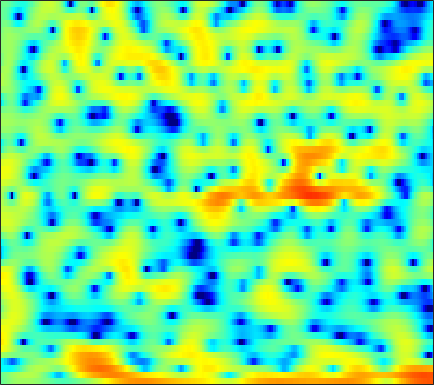

Data behind this chart, as committed beside it:
-1.2942, -0.85993, -0.37658, 0.032412, 0.29197, 0.58203, 0.82561, 0.98453, 1.1444, 1.2505, 1.2981, 1.2987, 1.2553, 1.1615, 1.0753, 0.9296, 0.74191, 0.58769, 0.34887, 0.079147, -0.22566, -0.47703, -0.8142, -1.1595
-1.034, -0.6812, -0.2337, 0.1938, 0.4939, 0.8657, 1.201, 1.429, 1.696, 1.916, 2.083, 2.169, 2.22, 2.195, 2.116, 1.937, 1.65, 1.359, 0.8596, 0.2146, -0.5991, -1.34, -2.509, -3.904
-5.133, -5.164, -5.288, -5.42, -5.428, -5.192, -4.619, -3.997, -3.019, -1.986, -1.018, -0.3567, 0.3961, 1.008, 1.373, 1.739, 1.973, 2.063, 2.076, 1.97, 1.757, 1.539, 1.192, 0.8087
-5.127, -5.879, -7.244, -9.041, -10.55, -11.93, -11.26, -9.672, -7.348, -5.334, -3.703, -2.716, -1.665, -0.8596, -0.385, 0.1062, 0.4552, 0.647, 0.8343, 0.968, 1.085, 1.184, 1.347, 1.57
1.492, 1.227, 0.8382, 0.4447, 0.1764, -0.1074, -0.2892, -0.3509, -0.3513, -0.286, -0.1796, -0.1004, -0.03379, -0.02345, -0.06706, -0.22, -0.4996, -0.8133, -1.368, -2.064, -2.84, -3.372, -3.817, -3.69
4.966, 4.629, 4.082, 3.421, 2.862, 2.044, 1.166, 0.4954, -0.358, -1.083, -1.591, -1.81, -1.9, -1.847, -1.789, -1.813, -2.004, -2.318, -3.021, -4.136, -5.775, -7.418, -10.02, -11.27
6.096, 5.652, 4.872, 3.851, 2.902, 1.322, -0.7299, -2.695, -6.272, -12.15, -27.65, -17, -9.82, -6.425, -4.813, -3.423, -2.59, -2.22, -1.957, -1.9, -1.963, -2.029, -2.057, -1.954
5.614, 5.318, 4.778, 4.071, 3.424, 2.416, 1.262, 0.334, -0.904, -1.98, -2.714, -2.985, -3.03, -2.866, -2.718, -2.561, -2.488, -2.501, -2.588, -2.732, -2.903, -3.018, -3.131, -3.209
4.71, 4.67, 4.524, 4.268, 4.008, 3.581, 3.065, 2.635, 2.024, 1.381, 0.7205, 0.2127, -0.4892, -1.233, -1.84, -2.723, -3.696, -4.485, -5.566, -6.591, -7.41, -7.829, -8.081, -8.088
3.329, 3.633, 3.941, 4.123, 4.17, 4.122, 3.94, 3.719, 3.312, 2.771, 2.094, 1.494, 0.5532, -0.5773, -1.578, -3.162, -5.112, -6.918, -10.01, -14.46, -22.11, -26.51, -18.47, -14.33
0.8245, 1.689, 2.607, 3.277, 3.631, 3.918, 4.008, 3.954, 3.729, 3.333, 2.771, 2.241, 1.38, 0.3446, -0.5492, -1.906, -3.453, -4.714, -6.486, -8.184, -9.498, -10.01, -10.07, -9.701
-0.6673, 0.4578, 1.643, 2.526, 3.01, 3.443, 3.659, 3.686, 3.557, 3.256, 2.791, 2.344, 1.626, 0.7911, 0.09096, -0.9233, -1.994, -2.807, -3.884, -4.87, -5.716, -6.243, -6.747, -6.986
0.3284, 1.175, 2.121, 2.838, 3.232, 3.559, 3.675, 3.633, 3.423, 3.054, 2.538, 2.079, 1.375, 0.5781, -0.07418, -1.012, -2.035, -2.873, -4.073, -5.376, -6.755, -7.773, -8.912, -9.483
1.691, 2.494, 3.309, 3.836, 4.049, 4.105, 3.921, 3.636, 3.089, 2.384, 1.574, 0.9334, 0.06832, -0.7745, -1.378, -2.145, -2.966, -3.645, -4.745, -6.243, -8.308, -10.5, -15.3, -26.23
3.417, 4.034, 4.532, 4.69, 4.592, 4.185, 3.459, 2.713, 1.445, -0.1248, -1.932, -3.39, -5.189, -6.395, -6.672, -6.392, -5.789, -5.356, -4.984, -4.904, -5.076, -5.331, -5.641, -5.596
5.067, 5.2, 5.154, 4.83, 4.388, 3.497, 2.23, 0.9996, -1.058, -3.676, -7.042, -10.29, -16.4, -27.57, -20.87, -13.86, -9.9, -7.833, -5.794, -4.292, -3.25, -2.675, -2.085, -1.696
5.611, 5.505, 5.221, 4.721, 4.171, 3.163, 1.798, 0.4951, -1.659, -4.395, -7.787, -10.85, -15.41, -18.27, -16.76, -12.84, -9.255, -7.061, -4.745, -2.964, -1.649, -0.9352, -0.3232, -0.1035
3.798, 3.845, 3.824, 3.637, 3.365, 2.791, 1.938, 1.099, -0.3111, -2.066, -4.149, -5.883, -8.011, -9.04, -8.514, -6.723, -4.656, -3.261, -1.678, -0.4431, 0.4533, 0.9107, 1.212, 1.192
-1.789, -1.021, -0.1622, 0.4566, 0.7535, 0.9313, 0.8662, 0.6893, 0.2953, -0.2043, -0.7334, -1.091, -1.446, -1.539, -1.429, -1.064, -0.532, -0.08114, 0.5301, 1.069, 1.47, 1.656, 1.728, 1.603
-7.85, -5.856, -3.899, -2.502, -1.74, -1.022, -0.5714, -0.376, -0.2466, -0.2193, -0.2384, -0.2512, -0.2226, -0.1138, 0.0261, 0.2931, 0.6163, 0.883, 1.232, 1.54, 1.777, 1.886, 1.932, 1.827
-7.41, -6.016, -4.411, -3.14, -2.409, -1.712, -1.291, -1.132, -1.072, -1.125, -1.208, -1.235, -1.165, -0.9529, -0.7002, -0.2625, 0.238, 0.6265, 1.107, 1.522, 1.849, 2.031, 2.183, 2.208
-5.226, -3.991, -2.687, -1.754, -1.29, -0.977, -1.014, -1.27, -1.905, -2.828, -3.895, -4.6, -5.014, -4.556, -3.757, -2.47, -1.225, -0.4169, 0.4848, 1.191, 1.717, 2.012, 2.29, 2.479
-1.42, -0.545, 0.3169, 0.8367, 1.001, 0.9033, 0.4093, -0.2614, -1.651, -3.823, -7.31, -11.78, -29.72, -13.25, -8.318, -4.635, -2.389, -1.245, -0.1807, 0.5144, 0.9512, 1.17, 1.372, 1.558
2.095, 2.435, 2.763, 2.913, 2.89, 2.659, 2.179, 1.65, 0.7134, -0.4528, -1.723, -2.588, -3.285, -3.256, -2.853, -2.177, -1.597, -1.317, -1.198, -1.391, -1.829, -2.262, -2.805, -3.126
3.277, 3.381, 3.457, 3.446, 3.374, 3.185, 2.889, 2.594, 2.127, 1.601, 1.06, 0.6688, 0.1863, -0.2305, -0.5228, -0.9354, -1.452, -1.962, -2.868, -4.178, -6.03, -7.974, -11.78, -18.02
3.149, 3.157, 3.132, 3.068, 2.994, 2.873, 2.725, 2.589, 2.377, 2.121, 1.804, 1.531, 1.094, 0.5747, 0.1143, -0.6022, -1.472, -2.248, -3.456, -4.84, -6.458, -7.811, -9.569, -10.83
2.587, 2.495, 2.323, 2.141, 2.035, 1.97, 2.006, 2.094, 2.227, 2.317, 2.306, 2.204, 1.932, 1.463, 0.9832, 0.1567, -0.8723, -1.76, -3.076, -4.45, -5.713, -6.459, -7.066, -7.126
2.051, 1.721, 0.9531, -0.04127, -0.6938, -0.9768, -0.3493, 0.4928, 1.663, 2.608, 3.23, 3.462, 3.479, 3.166, 2.714, 1.812, 0.5534, -0.6409, -2.68, -5.292, -8.431, -10.53, -10.87, -8.536
1.641, 1.105, -0.5976, -3.979, -8.871, -22.31, -6.862, -2.673, 0.5518, 2.432, 3.515, 3.949, 4.111, 3.907, 3.537, 2.755, 1.634, 0.5469, -1.326, -3.747, -6.784, -8.879, -8.985, -6.369
1.91, 1.724, 1.121, 0.2726, -0.2935, -0.6242, -0.2727, 0.2739, 1.047, 1.627, 1.884, 1.886, 1.663, 1.23, 0.8236, 0.2198, -0.4317, -0.9486, -1.553, -2.169, -2.603, -2.724, -2.627, -2.163
3.344, 3.311, 3.161, 2.92, 2.706, 2.416, 2.124, 1.879, 1.466, 0.9, 0.1171, -0.6406, -1.825, -3.131, -4.058, -4.929, -5.174, -5.003, -4.537, -3.95, -3.374, -2.963, -2.397, -1.876
4.378, 4.4, 4.334, 4.16, 3.947, 3.558, 3.021, 2.504, 1.616, 0.4295, -1.123, -2.629, -5.285, -9.071, -13.28, -20.79, -15.88, -11.97, -8.909, -6.919, -5.549, -4.742, -3.804, -2.99
4.39, 4.495, 4.522, 4.421, 4.257, 3.902, 3.377, 2.857, 1.964, 0.8181, -0.617, -1.917, -3.976, -6.355, -8.165, -9.888, -10.13, -9.718, -9.007, -8.413, -7.911, -7.417, -6.532, -5.404
3.522, 3.742, 3.946, 4.014, 3.973, 3.777, 3.422, 3.056, 2.449, 1.699, 0.8031, 0.05553, -1.032, -2.167, -3.01, -4.133, -5.261, -6.225, -7.809, -10.21, -13.78, -16.29, -13.93, -9.485
1.328, 1.823, 2.384, 2.753, 2.876, 2.852, 2.635, 2.379, 1.973, 1.545, 1.131, 0.8421, 0.463, 0.04562, -0.3251, -0.9455, -1.79, -2.58, -3.996, -5.773, -7.766, -8.63, -7.867, -5.674
-3.528, -1.963, -0.4986, 0.3294, 0.5738, 0.4641, -0.06776, -0.668, -1.537, -2.089, -2, -1.571, -0.7893, -0.07513, 0.3213, 0.6393, 0.7131, 0.6371, 0.3771, 0.05622, -0.2016, -0.2883, -0.1797, 0.1469
-5.442, -3.593, -2.022, -1.289, -1.225, -1.825, -3.312, -5.205, -9.546, -18.43, -13.1, -7.906, -3.922, -1.494, -0.2457, 0.8962, 1.624, 1.944, 2.198, 2.263, 2.246, 2.187, 2.097, 1.995
-1.521, -1.093, -0.6621, -0.5142, -0.6426, -1.168, -2.11, -3.043, -4.39, -5.228, -4.744, -3.683, -2.01, -0.5163, 0.4087, 1.348, 1.988, 2.299, 2.512, 2.524, 2.346, 2.116, 1.68, 1.137
0.7002, 0.7836, 0.8426, 0.8044, 0.6981, 0.4734, 0.1749, -0.06745, -0.3149, -0.394, -0.2605, -0.02199, 0.4192, 0.9358, 1.299, 1.719, 2.002, 2.122, 2.103, 1.893, 1.439, 0.9297, -0.02409, -1.317
1.44, 1.442, 1.423, 1.362, 1.289, 1.16, 1.006, 0.8873, 0.7548, 0.6851, 0.6787, 0.7342, 0.8698, 1.069, 1.22, 1.41, 1.544, 1.582, 1.507, 1.246, 0.755, 0.1938, -0.8818, -2.447
1.064, 1.08, 1.088, 1.071, 1.022, 0.8783, 0.6633, 0.4644, 0.1757, -0.09992, -0.2851, -0.3473, -0.2984, -0.1433, 0.0485, 0.3285, 0.6181, 0.7845, 0.951, 0.9788, 0.8636, 0.6408, 0.18, -0.5148
-0.9244, -0.6302, -0.2107, 0.07221, 0.1326, -0.02158, -0.4516, -0.9427, -1.778, -2.702, -3.476, -3.812, -3.789, -3.301, -2.747, -1.938, -1.168, -0.6256, 0.01815, 0.5884, 1.045, 1.32, 1.576, 1.721
-6.198, -4.004, -2.035, -0.9836, -0.6733, -0.7973, -1.545, -2.538, -4.507, -7.502, -11.86, -15.05, -13.33, -9.501, -7.515, -5.627, -4.294, -3.406, -2.272, -1.063, 0.1302, 0.9842, 1.972, 2.791
-4.051, -2.6, -1.156, -0.3692, -0.1751, -0.4245, -1.236, -2.222, -4.072, -6.522, -9.315, -10.87, -10.94, -9.776, -9.143, -8.999, -9.401, -9.647, -8.464, -5.735, -2.816, -0.9522, 1.065, 2.554
0.8639, 0.9389, 1.006, 0.9435, 0.7585, 0.2739, -0.4553, -1.15, -2.276, -3.421, -4.562, -5.308, -6.164, -6.957, -7.718, -9.345, -12.18, -15.4, -14.7, -8.792, -4.487, -2.105, 0.2464, 1.915
2.044, 1.894, 1.628, 1.233, 0.8225, 0.1339, -0.7219, -1.447, -2.442, -3.424, -4.222, -4.671, -5.073, -5.332, -5.457, -5.533, -5.492, -5.206, -4.386, -3.107, -1.562, -0.4618, 0.8293, 1.839
1.856, 1.813, 1.623, 1.192, 0.6825, -0.2607, -1.56, -2.752, -4.519, -6.298, -7.38, -7.434, -6.654, -5.495, -4.619, -3.525, -2.523, -1.784, -0.8316, 0.0863, 0.9477, 1.508, 2.106, 2.474
0.9077, 1.392, 1.673, 1.527, 1.12, 0.1002, -1.512, -3.229, -6.531, -12.16, -30.09, -17.76, -9.961, -6.15, -4.27, -2.398, -0.899, 0.01605, 1.093, 2.007, 2.706, 3.1, 3.387, 3.364
-0.7267, 0.4359, 1.303, 1.578, 1.445, 0.8374, -0.1996, -1.263, -2.912, -4.604, -5.71, -5.886, -5.4, -4.437, -3.622, -2.473, -1.275, -0.3926, 0.7528, 1.766, 2.57, 3.028, 3.36, 3.351
-0.4485, 0.3243, 1.009, 1.316, 1.308, 1.024, 0.4383, -0.1647, -1.153, -2.219, -3.357, -4.214, -5.342, -6.36, -6.849, -6.683, -5.511, -4.171, -2.348, -0.7439, 0.5435, 1.284, 1.991, 2.392
0.4648, 0.799, 1.14, 1.294, 1.272, 1.052, 0.5995, 0.1241, -0.733, -1.842, -3.295, -4.684, -7.155, -11.06, -16.37, -30.53, -13.3, -8.98, -5.408, -3.029, -1.353, -0.414, 0.5495, 1.256
0.5764, 0.8547, 1.126, 1.252, 1.246, 1.082, 0.7571, 0.4002, -0.2132, -1.039, -2.049, -2.958, -4.346, -5.782, -6.659, -7.049, -6.364, -5.381, -4.027, -2.867, -1.944, -1.409, -0.8283, -0.2822
0.1444, 0.5798, 0.9697, 1.168, 1.201, 1.118, 0.9175, 0.6997, 0.3665, -0.00804, -0.4084, -0.7156, -1.111, -1.443, -1.611, -1.72, -1.696, -1.64, -1.599, -1.708, -2.046, -2.452, -3.11, -3.565
-0.3756, 0.2155, 0.6657, 0.7982, 0.7252, 0.4801, 0.1402, -0.09282, -0.3108, -0.3158, -0.1621, 0.03828, 0.3426, 0.6198, 0.785, 0.9251, 0.9462, 0.8226, 0.4463, -0.2885, -1.574, -3.07, -6.291, -12.95
-0.8221, -0.4352, -0.3198, -0.6633, -1.21, -2.319, -3.735, -4.762, -5.48, -4.907, -3.451, -2.26, -0.839, 0.2917, 0.939, 1.559, 1.898, 1.98, 1.829, 1.374, 0.5942, -0.2071, -1.447, -2.533
-1.108, -1.087, -1.414, -2.226, -3.227, -5.271, -8.615, -12.85, -26.15, -14.28, -8.091, -5.375, -2.889, -1.123, -0.1175, 0.8927, 1.589, 1.95, 2.218, 2.276, 2.168, 2.017, 1.773, 1.575
-1.064, -1.119, -1.437, -2.054, -2.728, -3.872, -5.188, -6.085, -6.713, -6.402, -5.308, -4.291, -2.928, -1.665, -0.8099, 0.1974, 1.044, 1.554, 2.096, 2.471, 2.687, 2.762, 2.755, 2.651
-0.8791, -0.7606, -0.7877, -1.041, -1.369, -1.965, -2.643, -3.163, -3.732, -4.104, -4.181, -4.015, -3.452, -2.598, -1.846, -0.7946, 0.2165, 0.8954, 1.669, 2.272, 2.701, 2.902, 3.026, 2.966
